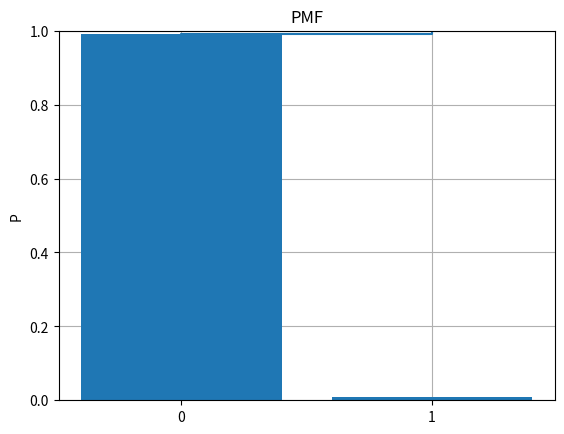

The matplotlib source for this figure:
import math
import re
import numpy as np
import matplotlib.pyplot as plt
import seaborn as sns
import scipy.stats as st
from scipy import special
import pandas as pd

DECIMAL_PLACES = 4
CONFIDENCE_LEVEL = 0.95


def bernoulli(p: float) -> int:
    u = np.random.uniform(0, 1)
    q = 1 - p
    return 0 if u <= q else 1


def monobit_test(epsilon: str) -> str:
    match = re.match(r"^[01]*$", epsilon)
    if not match:
        raise ValueError("You should pass string that contains only 0 and 1")
    # Determine string length
    n = len(epsilon)
    # Conversion to +-1
    bit_seq: list[int] = []
    for c in epsilon:
        v = int(c)
        if v == 0:
            v = -1
        bit_seq.append(v)
    # Produce Sn from sum of bit_seq values
    s_n: int = sum(bit_seq)
    # Test statistic
    s_obs = abs(s_n) / math.sqrt(n)
    # Compute P-value by complementary error function
    p_val = special.erfc(s_obs / math.sqrt(2))
    if p_val < 0.01:
        return f"The sequence is non-random. P_val = {p_val}"
    return f"The sequence is random. P_val = {p_val}"


def show_bar_plot(hist: np.ndarray, **kwargs):
    _, ax = plt.subplots()

    ax.bar(
        np.array(["0", "1"]),
        hist,
        zorder=2,
    )

    ax.set_ylabel(kwargs.get("y_label"))
    ax.set_title(kwargs.get("title"))
    plt.grid(zorder=0)
    plt.show()


def calc_confidence_interval(
    data: list[int], confidence: float = 0.95
) -> tuple[float, float]:
    if len(data) < 30:
        return st.t.interval(
            confidence=confidence,
            df=len(data) - 1,
            loc=np.mean(data),
            scale=st.sem(data),
        )
    else:
        return st.norm.interval(
            confidence=confidence, loc=np.mean(data), scale=st.sem(data)
        )


def task_0():
    count = 100
    p = 0.04
    samples = np.array([bernoulli(p) for _ in range(count)])
    # samples = np.random.binomial(1, p, count)
    performance = {
        "count": count,
        "mean": np.round(np.mean(samples), DECIMAL_PLACES),
        "variance": np.round(np.var(samples), DECIMAL_PLACES),
        "standard_deviation": np.round(np.std(samples), DECIMAL_PLACES),
    }
    print(performance)
    _, pmf = np.unique(samples, return_counts=True)
    pmf = pmf.astype(float)
    p = lambda x: x / count
    pmf = p(pmf)
    show_bar_plot(pmf, title="PMF", y_label="P")
    sns.ecdfplot(samples)
    plt.show()
    print(calc_confidence_interval(samples))
    print(monobit_test("".join([str(s) for s in samples])))


def test():
    performance_df = pd.DataFrame(columns=["p", "count", "p_val_avg"])
    count_list = [100, 1000, 10000]
    p_list = [0.1, 0.2, 0.3, 0.4, 0.5, 0.6, 0.7, 0.8, 0.9]
    for p in p_list:
        for count in count_list:
            performance = {"p": p, "count": count}

            samples = np.array([bernoulli[p] for _ in range(count)])

            pass


def main():
    task_0()


if __name__ == "__main__":
    main()
